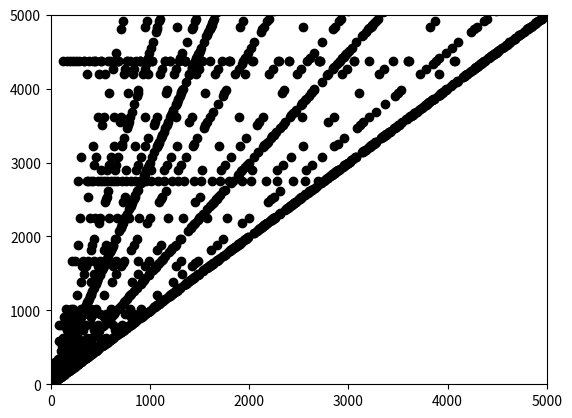

Reproduce this figure in Python.
#######################################
#
# Plot collatzo steps for natural N
#
#######################################

import matplotlib.pyplot as plt

def collSteps(n):
	steps = 0
	maxN = n
	while n!=1:
		#print n
		if n%2 == 0:
			n /= 2
		else:
			n = 3*n + 1
		steps += 1
		maxN = max(maxN, n)
	return steps, maxN

#######################################


points=[]
for i in range(1,8000):
	points.append([i, collSteps(i)])
	plt.plot( [i],[collSteps(i)[1]], 'ko' )				# collSteps(i)[0] are steps, collSteps(i)[1] are max num in collatzo series

plt.axis([0,5000,0,5000])
plt.savefig('collatzo_max.png')